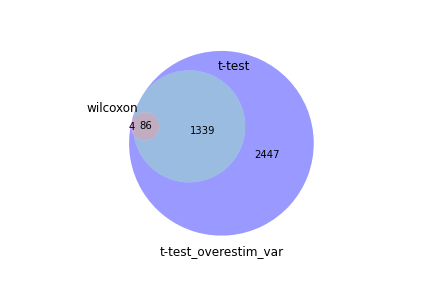

Values plotted in this chart, from the file beside it:
wilcoxon, t-test, t-test_overestim_var
Rps12, Xcl1, Rps3a1
Rps3a1, Aim2, Rps12
Rplp1, Nsg2, Tcf7
Rpl28, Tnfsf8, Rpl28
Rps20, Tcf7, Rplp1
Rps18, Ccr7, Rps20
Tcf7, Castor1, Rpl36a
Rps26, Pex3, Rps26
Rpl41, Fubp3, Rpl37
Rpl37, Terf2ip, Eef1b2
Rps17, Tusc2, Rps27a
Eef1b2, Rps3a1, Rps18
Rpl36a, Slc35a1, Rpl41
Rplp2, Rps12, Rplp2
Npm1, Inpp4b, Rpl15
Rps4x, Slc26a2, Rps29
Rps27a, Nagpa, Rps4x
Rpl15, Tnfrsf26, Tnfsf8
Rplp0, Dmap1, Rpl3
Rpsa, Atad3a, Rpl12
Rps29, Eefsec, Rpl27a
Rpl32, Sell, Rps17
Rpl27a, Mto1, Npm1
Rps8, Ppa2, Rgs10
Rpl9, Rplp1, Rpl32
Rpl3, Rgs10, Rps25
Rps2, Pnpla7, Rps9
Rpl7, Fbh1, Rpl13
Rps25, Prr12, Rps8
Rpl12, Rxylt1, Rplp0
Rpl13, Slc37a1, Rpl8
Tnfsf8, Spout1, Inpp4b
Rpl11, Rpap1, Rps2
Rpl8, Plxdc2, Rpl10
Slamf6, Id3, Xcl1
Rgs10, Pitrm1, Rpl9
Rps9, Pigu, Rps19
Rps19, Ermp1, Adk
Rps28, Isoc1, Rpl26
Eef1a1, Coil, Rpl11
Rpl26, Vps45, Rps28
Rps7, St6galnac3, Rpl7
Xcl1, Dtnb, Rps6
Rack1, Rnf170, Rpl23
Rps6, Prkaa1, Tespa1
Rpl10a, Pfas, Rpsa
Rpl6, Atp23, Eef1a1
Rpl10, Adamts6, Slamf6
Rpl4, Thop1, Rpl36
Adk, Ccr6, Id3
Rpl36, Pisd, Rps5
Inpp4b, Dcaf4, Rpl10a
Hnrnpa1, Abhd10, Rps11
Rps5, 2310022A10Rik, Itgb1
Asap1, Carmil2, Rpl35a
Rpl23, Nefh, Rps7
Tespa1, Zbed3, Rpl4
Rpl35a, 1190007I07Rik, Rpl22
Rpl35, Mios, Asap1
Rpl17, Gemin6, Rpl5
... 3,816 more rows
